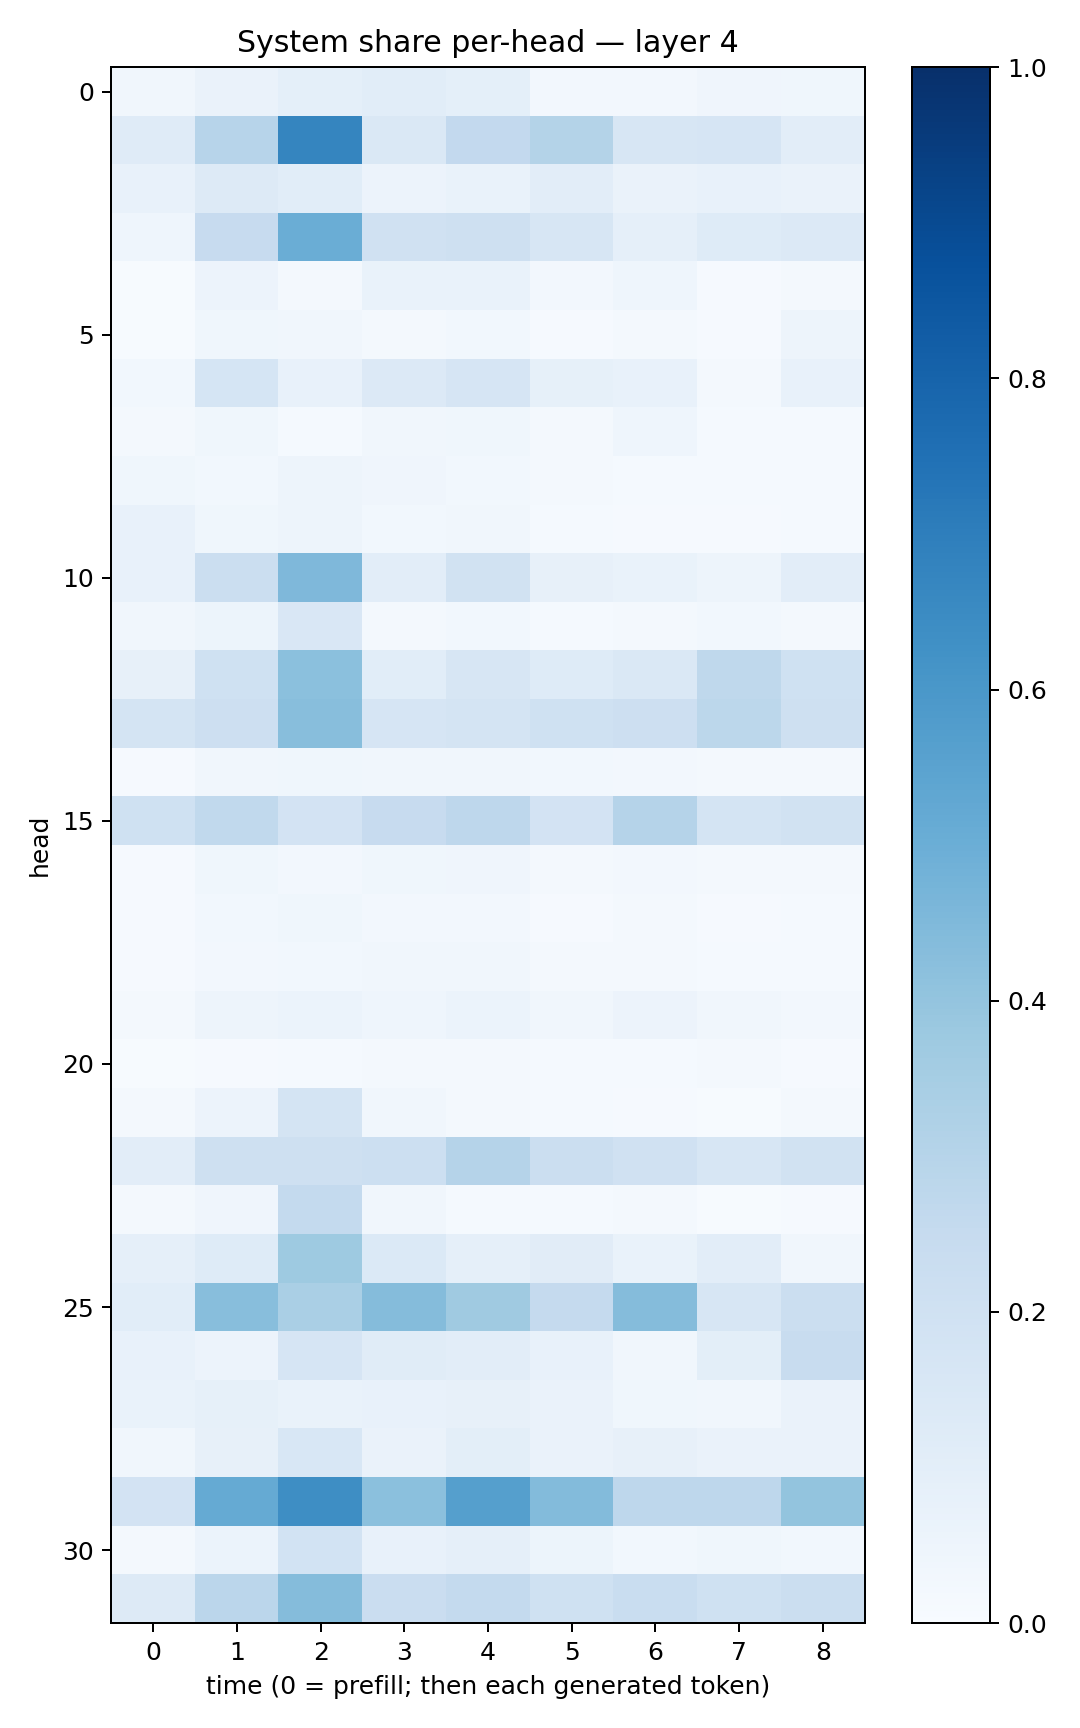

The table this chart was drawn from, first rows:
0.032805227, 0.06251695, 0.09301222, 0.10783535, 0.090306886, 0.027241327, 0.024571989, 0.041104186, 0.037158374
0.119, 0.294, 0.6684, 0.1459, 0.2615, 0.3068, 0.1621, 0.1668, 0.1051
0.07487, 0.128, 0.1077, 0.05478, 0.06975, 0.1046, 0.0664, 0.07154, 0.06332
0.04508, 0.2447, 0.5024, 0.1955, 0.2034, 0.158, 0.08632, 0.1231, 0.1362
0.004586, 0.05565, 0.02335, 0.06732, 0.06825, 0.02575, 0.0456, 0.009172, 0.01942
0.006471, 0.03864, 0.0325, 0.01862, 0.02782, 0.01063, 0.02065, 0.01008, 0.04987
0.03012, 0.1692, 0.07119, 0.1357, 0.1669, 0.0843, 0.077, 0.01968, 0.07168
0.01983, 0.03532, 0.01373, 0.0317, 0.0362, 0.01769, 0.04666, 0.01421, 0.01452
0.03778, 0.02878, 0.04939, 0.04013, 0.0295, 0.01869, 0.01506, 0.01392, 0.0153
0.07327, 0.03808, 0.05031, 0.03039, 0.03493, 0.01349, 0.008926, 0.009534, 0.01538
0.07402, 0.2214, 0.4498, 0.1037, 0.189, 0.08056, 0.06716, 0.0471, 0.102
0.0338, 0.05152, 0.1514, 0.02124, 0.02881, 0.0135, 0.0187, 0.02739, 0.01732
0.08192, 0.201, 0.4187, 0.1086, 0.162, 0.1224, 0.1483, 0.272, 0.2015
0.1722, 0.2143, 0.4296, 0.1674, 0.1792, 0.1999, 0.2126, 0.2794, 0.2097
0.01046, 0.0314, 0.03553, 0.03349, 0.0324, 0.02866, 0.02584, 0.01946, 0.01776
0.2026, 0.2631, 0.1822, 0.2461, 0.2768, 0.1809, 0.3024, 0.1764, 0.193
0.01069, 0.03634, 0.02704, 0.03804, 0.04062, 0.01728, 0.02597, 0.01714, 0.01601
0.009067, 0.02778, 0.03695, 0.02628, 0.02665, 0.0114, 0.0226, 0.01024, 0.01495
0.01085, 0.0247, 0.02784, 0.03183, 0.03411, 0.01708, 0.0175, 0.01262, 0.01514
0.02215, 0.0497, 0.06033, 0.04673, 0.05906, 0.0324, 0.05519, 0.03417, 0.02442
0.006209, 0.01162, 0.01218, 0.01918, 0.01821, 0.01276, 0.01487, 0.01848, 0.00837
0.02116, 0.05658, 0.1742, 0.03178, 0.01791, 0.01245, 0.009442, 0.006226, 0.02301
0.102, 0.2079, 0.2075, 0.2185, 0.3026, 0.222, 0.1984, 0.1636, 0.1893
0.0197, 0.04012, 0.2572, 0.03294, 0.01465, 0.01314, 0.01666, 0.006767, 0.008307
0.08933, 0.1242, 0.3749, 0.1392, 0.08601, 0.1128, 0.06727, 0.105, 0.03418
0.1086, 0.427, 0.3365, 0.434, 0.37, 0.2529, 0.4346, 0.1628, 0.2246
0.07761, 0.05597, 0.1674, 0.1142, 0.1036, 0.07416, 0.03465, 0.09787, 0.2382
0.07028, 0.08328, 0.06964, 0.07567, 0.08097, 0.06598, 0.03562, 0.03229, 0.0646
0.03165, 0.0795, 0.1557, 0.06611, 0.09807, 0.06576, 0.08092, 0.06466, 0.06359
0.1815, 0.5166, 0.6401, 0.4218, 0.5636, 0.4382, 0.2772, 0.2768, 0.4004
0.01849, 0.06209, 0.1867, 0.07214, 0.08748, 0.05381, 0.02745, 0.03582, 0.02897
0.1316, 0.2837, 0.4339, 0.2274, 0.2553, 0.1995, 0.2334, 0.2008, 0.2244
